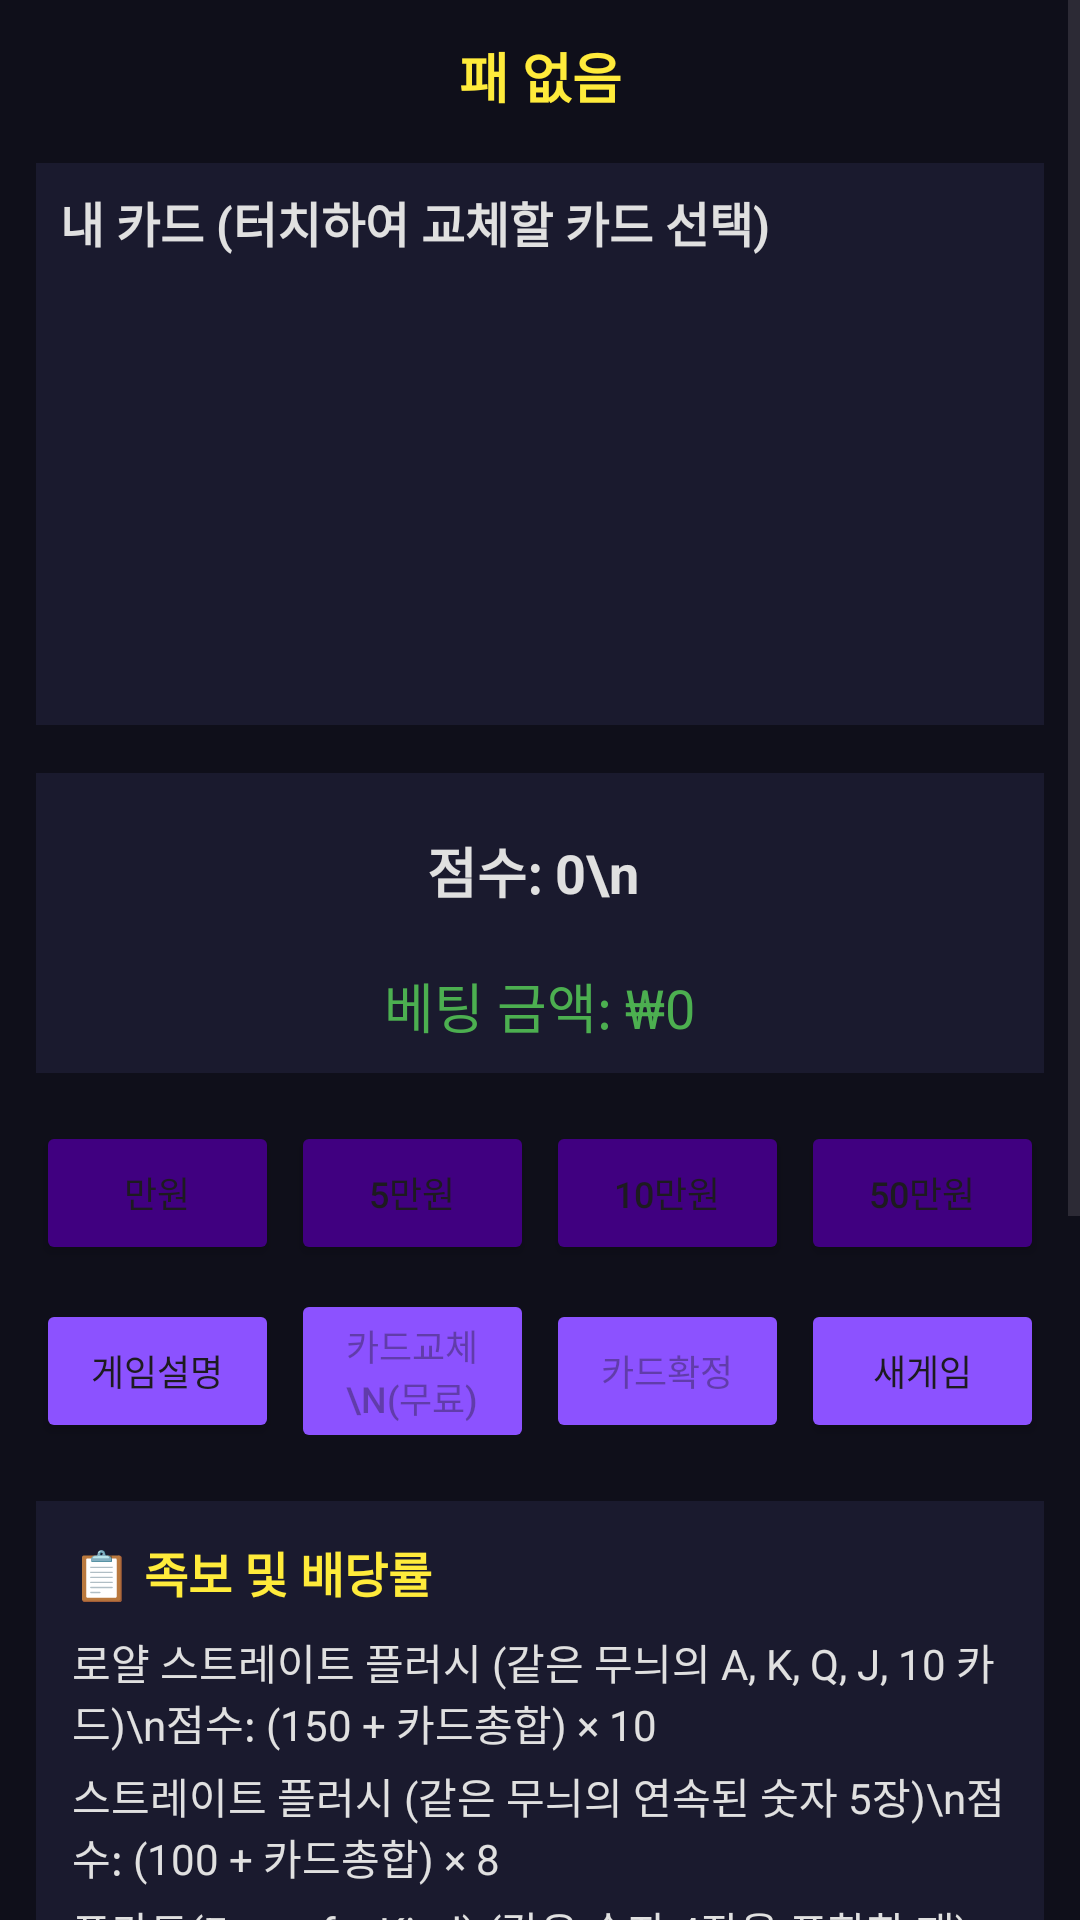

Layout XML and referenced resources for this Android screen:
<!-- AndroidManifest.xml: application theme Theme.P20 -->
<!-- res/layout/fragment_poker.xml -->
<?xml version="1.0" encoding="utf-8"?>
<ScrollView xmlns:android="http://schemas.android.com/apk/res/android"
    xmlns:app="http://schemas.android.com/apk/res-auto"
    xmlns:tools="http://schemas.android.com/tools"
    android:layout_width="match_parent"
    android:layout_height="match_parent"
    android:fillViewport="true"
    android:background="#0F0F1A"
    tools:context=".PokerFragment">

    <androidx.constraintlayout.widget.ConstraintLayout
        android:id="@+id/poker_constraint_layout"
        android:layout_width="match_parent"
        android:layout_height="wrap_content"
        android:padding="12dp">


        
        <TextView
            android:id="@+id/handRankText"
            android:layout_width="wrap_content"
            android:layout_height="wrap_content"
            android:layout_marginTop="8dp"
            android:text="패 없음"
            android:textSize="18sp"
            android:textStyle="bold"
            android:textColor="#FFEB3B"
            app:layout_constraintEnd_toEndOf="parent"
            app:layout_constraintStart_toStartOf="parent"
            app:layout_constraintTop_toBottomOf="@+id/titleText" />

        
        <LinearLayout
            android:id="@+id/cardArea"
            android:layout_width="match_parent"
            android:layout_height="wrap_content"
            android:layout_marginTop="16dp"
            android:orientation="vertical"
            android:background="#1A1A2E"
            android:padding="8dp"
            app:layout_constraintTop_toBottomOf="@+id/handRankText">

            
            <TextView
                android:layout_width="wrap_content"
                android:layout_height="wrap_content"
                android:text="내 카드 (터치하여 교체할 카드 선택)"
                android:textSize="16sp"
                android:textStyle="bold"
                android:textColor="#E0E0E0" />

            <HorizontalScrollView
                android:layout_width="match_parent"
                android:layout_height="wrap_content"
                android:scrollbars="none"
                android:fillViewport="true"
                android:paddingStart="1dp"
                android:paddingEnd="1dp"
                android:clipToPadding="false">

                <LinearLayout
                    android:id="@+id/playerCardsLayout"
                    android:layout_width="wrap_content"
                    android:layout_height="140dp"
                    android:layout_marginTop="8dp"
                    android:gravity="center_vertical"
                    android:orientation="horizontal" />
            </HorizontalScrollView>

        </LinearLayout>

        
        <LinearLayout
            android:id="@+id/scoreAndBetArea"
            android:layout_width="match_parent"
            android:layout_height="wrap_content"
            android:layout_marginTop="16dp"
            android:minHeight="100dp"
            android:orientation="vertical"
            android:gravity="center"
            android:background="#1A1A2E"
            android:padding="8dp"
            app:layout_constraintTop_toBottomOf="@+id/cardArea">

            
            <TextView
                android:id="@+id/scoreText"
                android:layout_width="wrap_content"
                android:layout_height="wrap_content"
                android:text="점수: 0\n "
                android:minLines="2"
                android:maxLines="2"
                android:ellipsize="end"
                android:gravity="center"
                android:textSize="18sp"
                android:textStyle="bold"
                android:textColor="#E0E0E0" />

            
            <TextView
                android:id="@+id/betAmountText"
                android:layout_width="wrap_content"
                android:layout_height="wrap_content"
                android:layout_marginTop="8dp"
                android:text="베팅 금액: ₩0"
                android:textSize="18sp"
                android:textColor="#4CAF50" />
        </LinearLayout>

        
        <LinearLayout
            android:id="@+id/betButtons"
            android:layout_width="match_parent"
            android:layout_height="wrap_content"
            android:layout_marginTop="16dp"
            android:gravity="center"
            android:orientation="horizontal"
            app:layout_constraintTop_toBottomOf="@+id/scoreAndBetArea">

            <Button
                android:id="@+id/bet10kButton"
                android:layout_width="0dp"
                android:layout_height="wrap_content"
                android:layout_marginEnd="4dp"
                android:layout_weight="1"
                android:text="만원"
                android:textSize="12sp"
                android:backgroundTint="#400080" />

            <Button
                android:id="@+id/bet50kButton"
                android:layout_width="0dp"
                android:layout_height="wrap_content"
                android:layout_marginEnd="4dp"
                android:layout_weight="1"
                android:text="5만원"
                android:textSize="12sp"
                android:backgroundTint="#400080" />

            <Button
                android:id="@+id/bet100kButton"
                android:layout_width="0dp"
                android:layout_height="wrap_content"
                android:layout_marginEnd="4dp"
                android:layout_weight="1"
                android:text="10만원"
                android:textSize="12sp"
                android:backgroundTint="#400080" />
                
            <Button
                android:id="@+id/bet500kButton"
                android:layout_width="0dp"
                android:layout_height="wrap_content"
                android:layout_weight="1"
                android:text="50만원"
                android:textSize="12sp" 
                android:backgroundTint="#400080" />
        </LinearLayout>

        
        <LinearLayout
            android:id="@+id/gameControls"
            android:layout_width="match_parent"
            android:layout_height="wrap_content"
            android:layout_marginTop="8dp"
            android:gravity="center"
            android:orientation="horizontal"
            app:layout_constraintTop_toBottomOf="@+id/betButtons">

            <Button
                android:id="@+id/helpButton"
                android:layout_width="0dp"
                android:layout_height="wrap_content"
                android:layout_marginEnd="4dp"
                android:layout_weight="1"
                android:text="게임설명"
                android:textSize="12sp"
                android:backgroundTint="#8C52FF" />

            <Button
                android:id="@+id/changeButton"
                android:layout_width="0dp"
                android:layout_height="wrap_content"
                android:layout_marginEnd="4dp"
                android:layout_weight="1"
                android:text="카드교체\n(무료)"
                android:textSize="12sp"
                android:enabled="false"
                android:backgroundTint="#8C52FF" />

            <Button
                android:id="@+id/endGameButton"
                android:layout_width="0dp"
                android:layout_height="wrap_content"
                android:layout_marginEnd="4dp"
                android:layout_weight="1"
                android:text="카드확정"
                android:textSize="12sp"
                android:enabled="false"
                android:backgroundTint="#8C52FF" />

            <Button
                android:id="@+id/newGameButton"
                android:layout_width="0dp"
                android:layout_height="wrap_content"
                android:layout_weight="1"
                android:text="새게임"
                android:textSize="12sp"
                android:backgroundTint="#8C52FF" />
        </LinearLayout>

        
        <LinearLayout
            android:id="@+id/rankInfo"
            android:layout_width="match_parent"
            android:layout_height="wrap_content"
            android:layout_marginTop="16dp"
            android:background="#1A1A2E"
            android:orientation="vertical"
            android:padding="12dp"
            app:layout_constraintTop_toBottomOf="@+id/gameControls">

            <TextView
                android:layout_width="match_parent"
                android:layout_height="wrap_content"
                android:text="📋 족보 및 배당률"
                android:textSize="16sp"
                android:textStyle="bold"
                android:textColor="#FFEB3B"
                android:layout_marginBottom="8dp" />

            <TextView
                android:layout_width="match_parent"
                android:layout_height="wrap_content"
                android:text="로얄 스트레이트 플러시 (같은 무늬의 A, K, Q, J, 10 카드)\n점수: (150 + 카드총합) × 10"
                android:textColor="#E0E0E0"
                android:layout_marginBottom="4dp" />

            <TextView
                android:layout_width="match_parent"
                android:layout_height="wrap_content"
                android:text="스트레이트 플러시 (같은 무늬의 연속된 숫자 5장)\n점수: (100 + 카드총합) × 8"
                android:textColor="#E0E0E0"
                android:layout_marginBottom="4dp" />

            <TextView
                android:layout_width="match_parent"
                android:layout_height="wrap_content"
                android:text="포카드(Four of a Kind) (같은 숫자 4장을 포함한 패)\n점수: (60 + 카드총합) × 7"
                android:textColor="#E0E0E0"
                android:layout_marginBottom="4dp" />

            <TextView
                android:layout_width="match_parent"
                android:layout_height="wrap_content"
                android:text="풀하우스 (같은 숫자 3장과 다른 같은 숫자 2장으로 구성)\n점수: (40 + 카드총합) × 4"
                android:textColor="#E0E0E0"
                android:layout_marginBottom="4dp" />

            <TextView
                android:layout_width="match_parent"
                android:layout_height="wrap_content"
                android:text="플러시 (같은 무늬(스페이드, 하트, 다이아몬드, 클로버) 5장)\n점수: (35 + 카드총합) × 4"
                android:textColor="#E0E0E0"
                android:layout_marginBottom="4dp" />

            <TextView
                android:layout_width="match_parent"
                android:layout_height="wrap_content"
                android:text="스트레이트 (연속된 숫자 5장, 예: 5, 6, 7, 8, 9)\n점수: (30 + 카드총합) × 4"
                android:textColor="#E0E0E0"
                android:layout_marginBottom="4dp" />

            <TextView
                android:layout_width="match_parent"
                android:layout_height="wrap_content"
                android:text="트리플(Three of a Kind) (같은 숫자 3장을 포함한 패)\n점수: (30 + 카드총합) × 3"
                android:textColor="#E0E0E0"
                android:layout_marginBottom="4dp" />

            <TextView
                android:layout_width="match_parent"
                android:layout_height="wrap_content"
                android:text="투페어 (서로 다른 두 쌍의 같은 숫자 카드)\n점수: (20 + 카드총합) × 2"
                android:textColor="#E0E0E0"
                android:layout_marginBottom="4dp" />

            <TextView
                android:layout_width="match_parent"
                android:layout_height="wrap_content"
                android:text="원페어 (같은 숫자 2장을 포함한 패)\n점수: (10 + 카드총합) × 2"
                android:textColor="#E0E0E0"
                android:layout_marginBottom="4dp" />

            <TextView
                android:layout_width="match_parent"
                android:layout_height="wrap_content"
                android:text="하이카드: 패배 (위의 어떤 족보에도 해당하지 않는 패)\n점수: 카드총합"
                android:textColor="#E0E0E0" />
        </LinearLayout>

    </androidx.constraintlayout.widget.ConstraintLayout>
</ScrollView>
<!-- resources referenced by this layout -->
<resources>
  <style name="Theme.P20" parent="Theme.Material3.DayNight.NoActionBar">
          <item name="colorPrimary">@color/button_color</item>
          <item name="colorOnPrimary">@color/white</item>
          <item name="materialButtonStyle">@style/MyButton</item>
  
          
          <item name="shapeAppearanceSmallComponent">@style/NoRoundShape</item>
          <item name="shapeAppearanceMediumComponent">@style/NoRoundShape</item>
          <item name="shapeAppearanceLargeComponent">@style/NoRoundShape</item>
      </style>
  <color name="button_color">#212675</color>
  <color name="white">#FFFFFFFF</color>
  <style name="MyButton" parent="Widget.Material3.Button">
          <item name="android:minHeight">48dp</item>
          <item name="android:padding">8dp</item>
          <item name="android:includeFontPadding">false</item>
          <item name="android:letterSpacing">0</item>
          <item name="android:lineSpacingExtra">0dp</item>
          <item name="shapeAppearance">@style/NoRoundShape</item>
  
      </style>
  <style name="NoRoundShape" parent="ShapeAppearance.Material3.SmallComponent">
          <item name="cornerSize">8dp</item>
      </style>
</resources>
